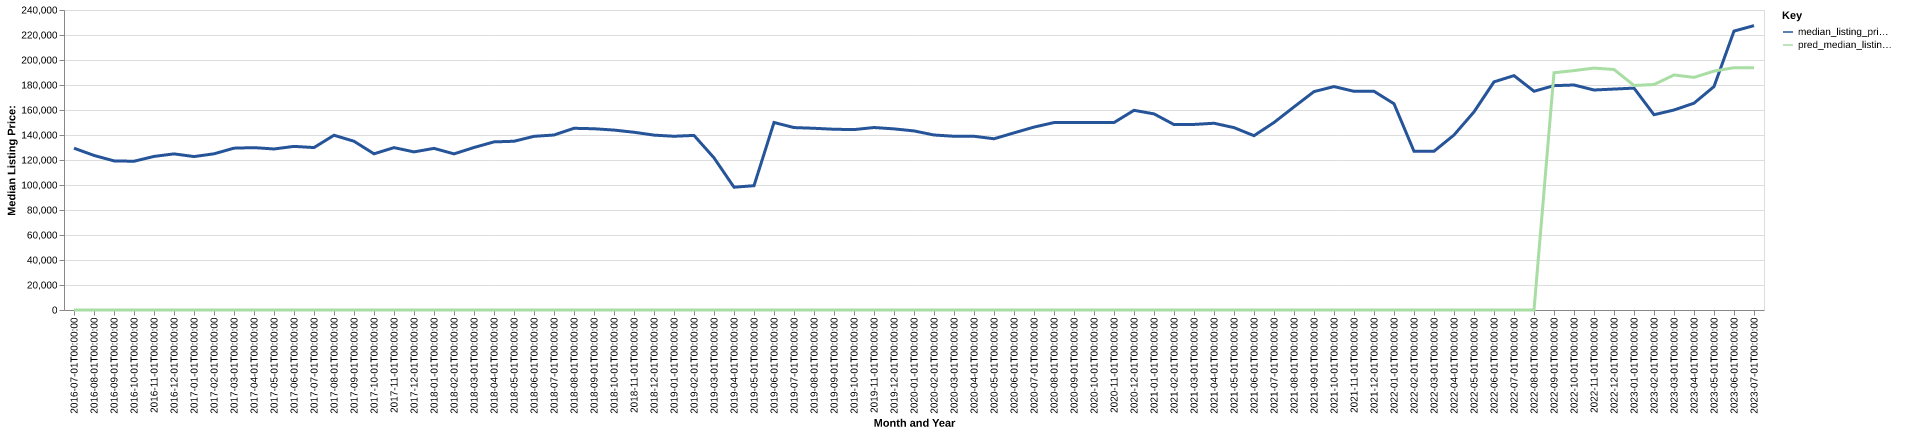

Source data for this figure (header and first rows):
date, time_idx, median_listing_price, thirty_year_interest_rate_five, month, county_name, active_listing_count, median_days_on_market, pred_median_listing_price, month_year
2016-07-01, 0, 129450, 3.72, 7, bibb, ga, 848.0, 88.0, 0, Jul-2016
2016-08-01, 1, 123658, 3.73, 8, bibb, ga, 841.0, 87.0, 0, Aug-2016
2016-09-01, 2, 119283, 3.66, 9, bibb, ga, 855.0, 85.0, 0, Sep-2016
2016-10-01, 3, 119000, 3.64, 10, bibb, ga, 830.0, 81.0, 0, Oct-2016
2016-11-01, 4, 122858, 3.66, 11, bibb, ga, 780.0, 85.0, 0, Nov-2016
2016-12-01, 5, 124900, 3.48, 12, bibb, ga, 740.0, 99.0, 0, Dec-2016
2017-01-01, 6, 122754, 3.45, 1, bibb, ga, 669.0, 96.0, 0, Jan-2017
2017-02-01, 7, 124950, 3.5, 2, bibb, ga, 670.0, 91.0, 0, Feb-2017
2017-03-01, 8, 129475, 3.52, 3, bibb, ga, 640.0, 76.0, 0, Mar-2017
2017-04-01, 9, 129900, 4.03, 4, bibb, ga, 629.0, 71.0, 0, Apr-2017
2017-05-01, 10, 128825, 4.32, 5, bibb, ga, 637.0, 68.0, 0, May-2017
2017-06-01, 11, 130900, 4.2, 6, bibb, ga, 626.0, 67.0, 0, Jun-2017
2017-07-01, 12, 129950, 4.19, 7, bibb, ga, 605.0, 72.0, 0, Jul-2017
2017-08-01, 13, 139800, 4.3, 8, bibb, ga, 578.0, 74.0, 0, Aug-2017
2017-09-01, 14, 135000, 4.1, 9, bibb, ga, 579.0, 66.0, 0, Sep-2017
2017-10-01, 15, 124950, 4.05, 10, bibb, ga, 586.0, 70.0, 0, Oct-2017
2017-11-01, 16, 129900, 3.94, 11, bibb, ga, 589.0, 73.0, 0, Nov-2017
2017-12-01, 17, 126490, 4.03, 12, bibb, ga, 568.0, 74.0, 0, Dec-2017
2018-01-01, 18, 129300, 3.93, 1, bibb, ga, 553.0, 80.0, 0, Jan-2018
2018-02-01, 19, 124900, 3.83, 2, bibb, ga, 568.0, 80.0, 0, Feb-2018
2018-03-01, 20, 130000, 3.94, 3, bibb, ga, 563.0, 67.0, 0, Mar-2018
2018-04-01, 21, 134495, 3.95, 4, bibb, ga, 582.0, 72.0, 0, Apr-2018
2018-05-01, 22, 134995, 3.99, 5, bibb, ga, 588.0, 67.0, 0, May-2018
2018-06-01, 23, 138945, 4.15, 6, bibb, ga, 594.0, 71.0, 0, Jun-2018
2018-07-01, 24, 139995, 4.4, 7, bibb, ga, 618.0, 72.0, 0, Jul-2018
2018-08-01, 25, 145373, 4.46, 8, bibb, ga, 631.0, 69.0, 0, Aug-2018
2018-09-01, 26, 145000, 4.58, 9, bibb, ga, 634.0, 78.0, 0, Sep-2018
2018-10-01, 27, 143945, 4.66, 10, bibb, ga, 621.0, 84.0, 0, Oct-2018
2018-11-01, 28, 142195, 4.62, 11, bibb, ga, 617.0, 91.0, 0, Nov-2018
2018-12-01, 29, 139900, 4.54, 12, bibb, ga, 594.0, 94.0, 0, Dec-2018
2019-01-01, 30, 138995, 4.6, 1, bibb, ga, 560.0, 100.0, 0, Jan-2019
2019-02-01, 31, 139675, 4.72, 2, bibb, ga, 569.0, 92.0, 0, Feb-2019
2019-03-01, 32, 121724, 4.9, 3, bibb, ga, 760.0, 82.0, 0, Mar-2019
2019-04-01, 33, 98245, 4.94, 4, bibb, ga, 1029, 77.0, 0, Apr-2019
2019-05-01, 34, 99450, 4.75, 5, bibb, ga, 1061, 77.0, 0, May-2019
2019-06-01, 35, 150000, 4.51, 6, bibb, ga, 678.0, 73.0, 0, Jun-2019
2019-07-01, 36, 145945, 4.41, 7, bibb, ga, 698.0, 73.0, 0, Jul-2019
2019-08-01, 37, 145379, 4.41, 8, bibb, ga, 695.0, 78.0, 0, Aug-2019
2019-09-01, 38, 144598, 4.2, 9, bibb, ga, 682.0, 83.0, 0, Sep-2019
2019-10-01, 39, 144327, 4.14, 10, bibb, ga, 674.0, 88.0, 0, Oct-2019
2019-11-01, 40, 145990, 3.84, 11, bibb, ga, 632.0, 93.0, 0, Nov-2019
2019-12-01, 41, 144900, 3.81, 12, bibb, ga, 611.0, 94.0, 0, Dec-2019
2020-01-01, 42, 143268, 3.75, 1, bibb, ga, 581.0, 102.0, 0, Jan-2020
2020-02-01, 43, 140000, 3.73, 2, bibb, ga, 594.0, 81.0, 0, Feb-2020
2020-03-01, 44, 138992, 3.78, 3, bibb, ga, 592.0, 65.0, 0, Mar-2020
2020-04-01, 45, 138990, 3.75, 4, bibb, ga, 585.0, 75.0, 0, Apr-2020
2020-05-01, 46, 136990, 3.74, 5, bibb, ga, 517.0, 79.0, 0, May-2020
2020-06-01, 47, 141700, 3.72, 6, bibb, ga, 443.0, 86.0, 0, Jun-2020
2020-07-01, 48, 146323, 3.49, 7, bibb, ga, 437.0, 66.0, 0, Jul-2020
2020-08-01, 49, 149950, 3.65, 8, bibb, ga, 367.0, 69.0, 0, Aug-2020
2020-09-01, 50, 149990, 3.33, 9, bibb, ga, 353.0, 62.0, 0, Sep-2020
2020-10-01, 51, 149950, 3.28, 10, bibb, ga, 339.0, 58.0, 0, Oct-2020
2020-11-01, 52, 149950, 3.21, 11, bibb, ga, 318.0, 58.0, 0, Nov-2020
2020-12-01, 53, 159745, 3.07, 12, bibb, ga, 304.0, 55.0, 0, Dec-2020
2021-01-01, 54, 156900, 2.99, 1, bibb, ga, 296.0, 51.0, 0, Jan-2021
2021-02-01, 55, 148350, 2.93, 2, bibb, ga, 259.0, 53.0, 0, Feb-2021
2021-03-01, 56, 148450, 2.88, 3, bibb, ga, 252.0, 51.0, 0, Mar-2021
2021-04-01, 57, 149400, 2.84, 4, bibb, ga, 263.0, 39.0, 0, Apr-2021
2021-05-01, 58, 145900, 2.71, 5, bibb, ga, 277.0, 41.0, 0, May-2021
2021-06-01, 59, 139450, 2.79, 6, bibb, ga, 306.0, 35.0, 0, Jun-2021
... 25 more rows
